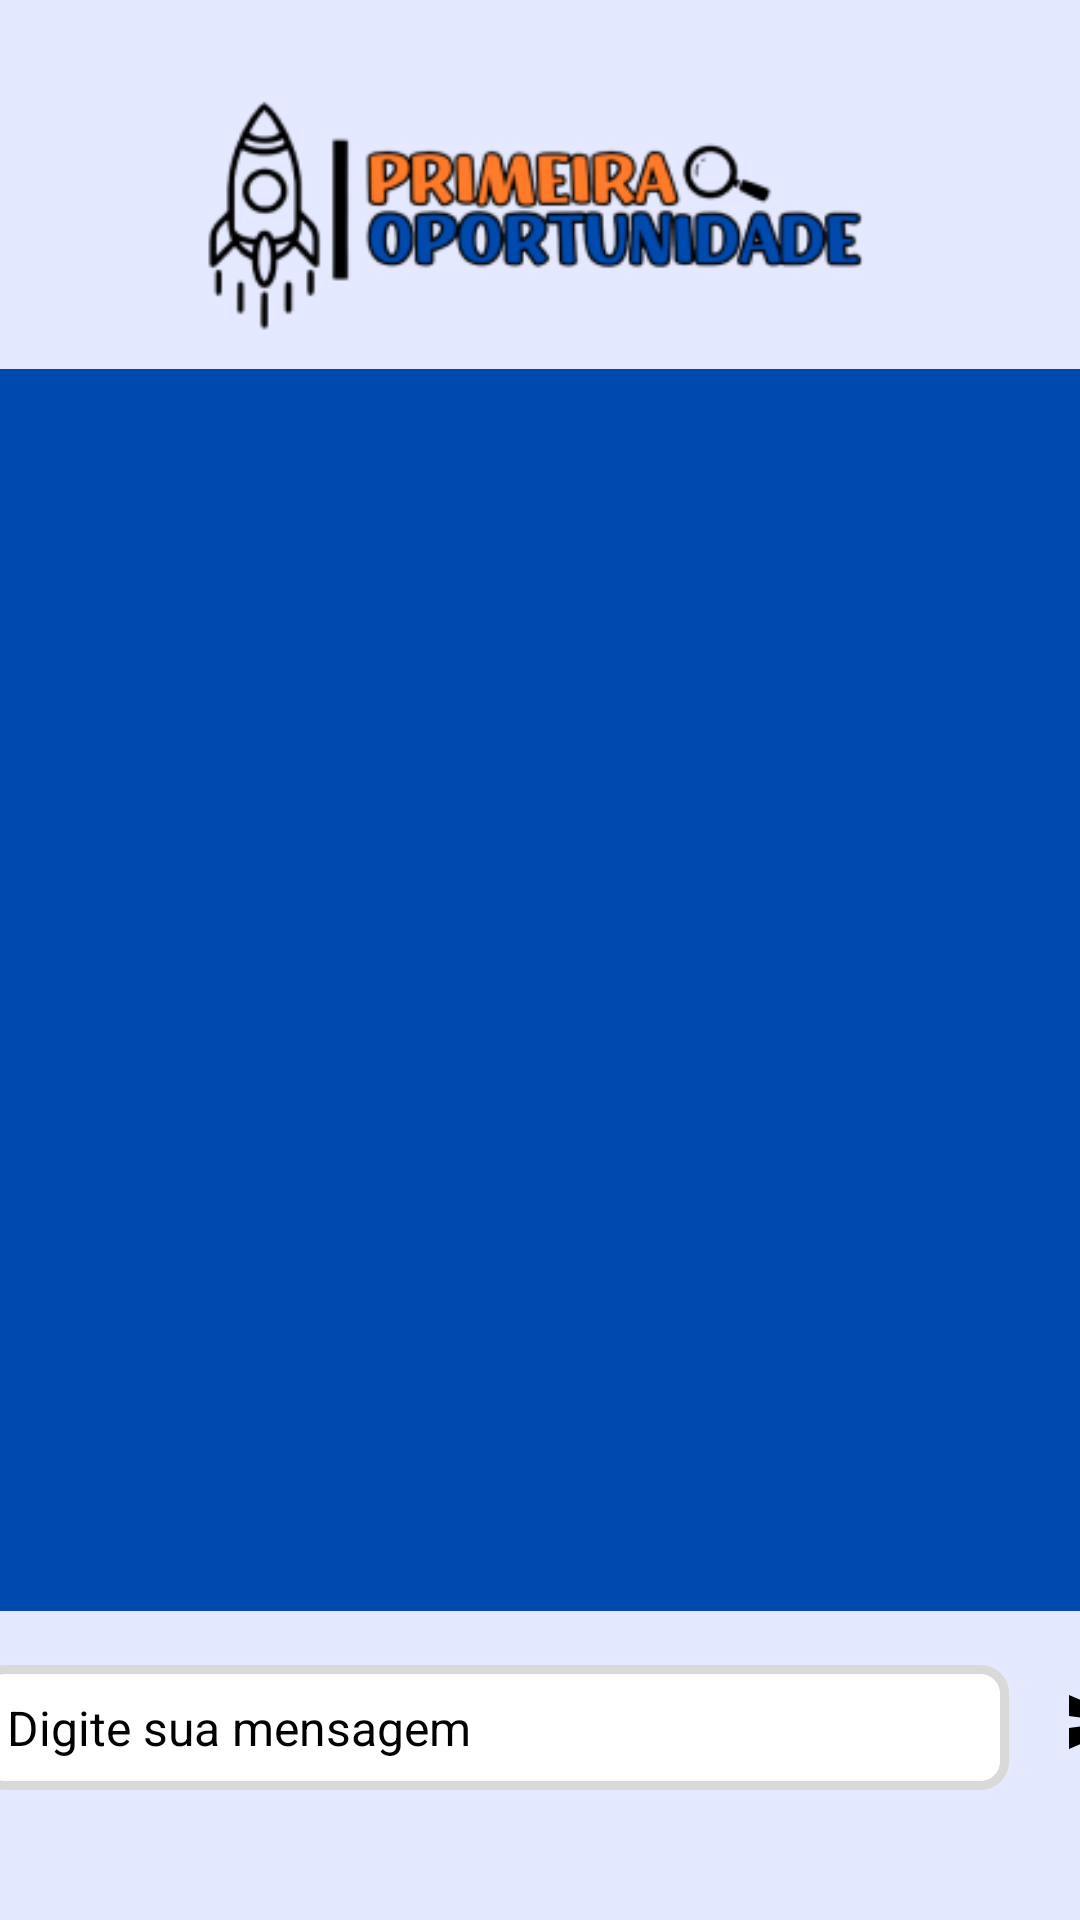

Layout XML and referenced resources for this Android screen:
<!-- AndroidManifest.xml: application theme Theme.PrimeiraOportunidade -->
<!-- res/layout/activity_chat.xml -->
<androidx.constraintlayout.widget.ConstraintLayout xmlns:android="http://schemas.android.com/apk/res/android"
    xmlns:app="http://schemas.android.com/apk/res-auto"
    xmlns:tools="http://schemas.android.com/tools"
    android:id="@+id/main"
    android:layout_width="match_parent"
    android:layout_height="match_parent"
    android:background="@color/blue"
    tools:context=".Chat">

    
    <LinearLayout
        android:id="@+id/linearLayout7"
        android:layout_width="match_parent"
        android:layout_height="wrap_content"
        android:paddingTop="20dp"
        android:gravity="center"
        android:background="@color/background_color"
        app:layout_constraintEnd_toEndOf="parent"
        app:layout_constraintStart_toStartOf="parent"
        app:layout_constraintTop_toTopOf="parent">

        <ImageView
            android:layout_width="250dp"
            android:layout_height="wrap_content"
            android:src="@drawable/logo" />
    </LinearLayout>

    

    

    <FrameLayout
        android:id="@+id/containerSearchMessages"
        android:layout_width="match_parent"
        android:layout_height="0dp"
        app:layout_constraintEnd_toEndOf="parent"
        app:layout_constraintStart_toStartOf="parent"
        app:layout_constraintBottom_toTopOf="@+id/linearLayoutInput"
        app:layout_constraintTop_toBottomOf="@+id/linearLayout7" />

    <LinearLayout
        android:id="@+id/linearLayoutInput"
        android:layout_width="412dp"
        android:layout_height="103dp"
        android:background="@color/background_color"
        android:orientation="horizontal"
        android:gravity="start"
        android:padding="8dp"
        app:layout_constraintBottom_toBottomOf="parent"
        app:layout_constraintEnd_toEndOf="parent"
        app:layout_constraintStart_toStartOf="parent">

        
        <EditText
            android:id="@+id/inputMessage"
            android:layout_width="0dp"
            android:layout_height="wrap_content"
            android:layout_weight="1"
            android:hint="Digite sua mensagem"
            style="@style/EditText"
            android:maxLines="1"
            android:imeOptions="actionSend"
            android:inputType="text"
            android:padding="10dp"
            android:textSize="16sp" />


        
        <ImageView
            android:id="@+id/sendMessageButton"
            android:layout_width="wrap_content"
            android:layout_height="wrap_content"
            android:layout_marginLeft="8dp"
            android:clickable="true"
            android:layout_marginTop="17dp"
            android:contentDescription="Enviar mensagem"
            android:focusable="true"
            android:src="@drawable/send_icon" />
    </LinearLayout>

</androidx.constraintlayout.widget.ConstraintLayout>
<!-- resources referenced by this layout -->
<resources>
  <color name="background_color">#E5E9FF</color>
  <color name="blue">#004AAD</color>
  <!-- drawable logo: png bitmap (drawable, 19209 bytes) -->
  <!-- drawable send_icon (drawable) -->
  ﻿<vector xmlns:android="http://schemas.android.com/apk/res/android"
  	android:width="24dp"
  	android:height="24dp"
  	android:viewportWidth="24"
  	android:viewportHeight="24">
  	<path
  		android:fillColor="#FF000000"
  		android:pathData="M2.01,21L23,12 2.01,3 2,10l15,2 -15,2z"/>
  </vector>
  <style name="EditText">
          <item name="android:layout_width">294dp</item>
          <item name="android:layout_height">55dp</item>
          <item name="android:textColorHint">@color/black</item>
          <item name="android:padding">15dp</item>
          <item name="android:textColor">@color/black</item>
          <item name="android:layout_margin">10dp</item>
          <item name="android:textSize">15dp</item>
          <item name="android:background">@drawable/edit_text</item>
      </style>
  <style name="Theme.PrimeiraOportunidade" parent="Base.Theme.PrimeiraOportunidade" />
  <color name="black">#FF000000</color>
  <!-- drawable edit_text (drawable) -->
  <?xml version="1.0" encoding="utf-8"?>
  <shape xmlns:android="http://schemas.android.com/apk/res/android">
      <solid android:color="@color/white"/>
      <corners android:radius="8dp"/>
      <stroke android:color="@color/border_color" android:width="3dp"/>
  </shape>
  <style name="Base.Theme.PrimeiraOportunidade" parent="Theme.Material3.DayNight.NoActionBar">
          
          
      </style>
  <color name="white">#FFFFFFFF</color>
  <color name="border_color">#D9D9D9</color>
</resources>
